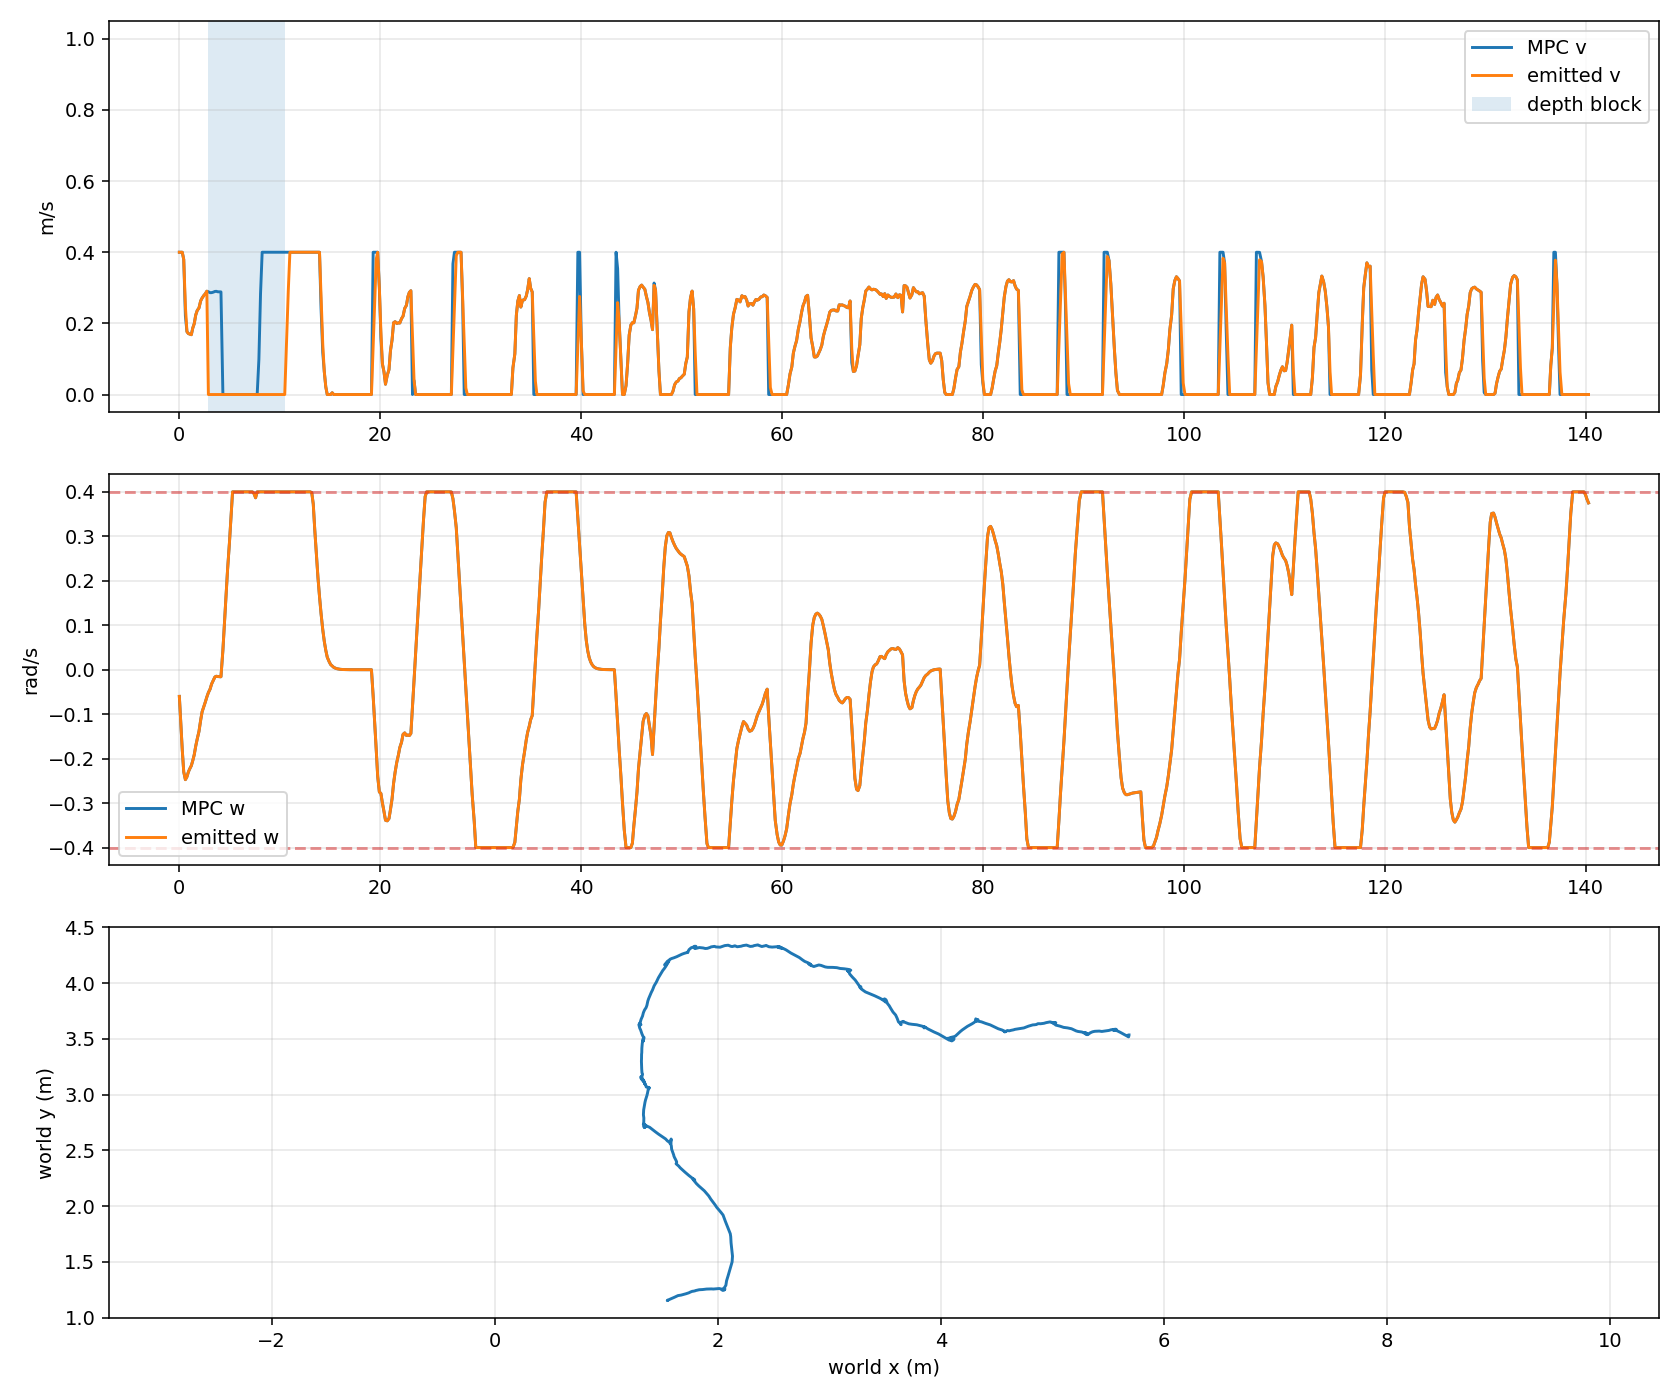

The table this chart was drawn from, first rows:
timestamp_unix_s, monotonic_s, request_count, tracking_profile, odom_x, odom_y, odom_yaw, mpc_v, mpc_w, previous_emitted_v, previous_emitted_w, emitted_v, emitted_w, depth_forward_blocked
1784277198, 3800, 1, smooth_continuous, 1.546, 1.153, 0.4336, 0.4, -0.06, 0.0, 0.0, 0.4, -0.06, False
1784277199, 3800, 1, smooth_continuous, 1.546, 1.153, 0.4335, 0.4, -0.12, 0.4, -0.06, 0.4, -0.12, False
1784277199, 3800, 1, smooth_continuous, 1.562, 1.162, 0.4295, 0.4, -0.18, 0.4, -0.12, 0.4, -0.18, False
1784277199, 3801, 1, smooth_continuous, 1.61, 1.183, 0.4138, 0.3797, -0.2299, 0.4, -0.18, 0.3797, -0.2299, False
1784277199, 3801, 1, smooth_continuous, 1.642, 1.198, 0.386, 0.2209, -0.2473, 0.3797, -0.2299, 0.2479, -0.2473, False
1784277199, 3801, 1, smooth_continuous, 1.671, 1.203, 0.3646, 0.1766, -0.2408, 0.2479, -0.2473, 0.1766, -0.2408, False
1784277199, 3801, 1, smooth_continuous, 1.715, 1.215, 0.3219, 0.1713, -0.2297, 0.1766, -0.2408, 0.1713, -0.2297, False
1784277199, 3801, 1, smooth_continuous, 1.74, 1.223, 0.3003, 0.1698, -0.2225, 0.1713, -0.2297, 0.1698, -0.2225, False
1784277200, 3801, 1, smooth_continuous, 1.753, 1.23, 0.2787, 0.1682, -0.2158, 0.1698, -0.2225, 0.1682, -0.2158, False
1784277200, 3802, 1, smooth_continuous, 1.771, 1.237, 0.2437, 0.1872, -0.2043, 0.1682, -0.2158, 0.1872, -0.2043, False
1784277200, 3802, 1, smooth_continuous, 1.779, 1.238, 0.2273, 0.1991, -0.1911, 0.1872, -0.2043, 0.1991, -0.1911, False
1784277200, 3802, 1, smooth_continuous, 1.794, 1.241, 0.191, 0.2235, -0.1719, 0.1991, -0.1911, 0.2235, -0.1719, False
1784277200, 3802, 1, smooth_continuous, 1.801, 1.244, 0.1716, 0.2361, -0.156, 0.2235, -0.1719, 0.2361, -0.156, False
1784277200, 3802, 1, smooth_continuous, 1.833, 1.251, 0.1379, 0.2434, -0.1387, 0.2361, -0.156, 0.2434, -0.1387, False
1784277201, 3802, 1, smooth_continuous, 1.863, 1.253, 0.09948, 0.2633, -0.1134, 0.2434, -0.1387, 0.2633, -0.1134, False
1784277201, 3802, 1, smooth_continuous, 1.899, 1.257, 0.08071, 0.2712, -0.09477, 0.2633, -0.1134, 0.2712, -0.09477, False
1784277201, 3803, 1, smooth_continuous, 1.914, 1.257, 0.07611, 0.2786, -0.08288, 0.2712, -0.09477, 0.2786, -0.08288, False
1784277201, 3803, 1, smooth_continuous, 1.942, 1.258, 0.06575, 0.2834, -0.07242, 0.2786, -0.08288, 0.2834, -0.07242, False
1784277201, 3803, 1, smooth_continuous, 1.959, 1.257, 0.05928, 0.2904, -0.06141, 0.2834, -0.07242, 0.2904, -0.06141, False
1784277201, 3803, 1, smooth_continuous, 1.975, 1.258, 0.04859, 0.2889, -0.05148, 0.2904, -0.06141, 0.0, -0.05148, True
1784277201, 3803, 1, smooth_continuous, 2.012, 1.262, 0.03761, 0.2863, -0.04387, 0.0, -0.05148, 0.0, -0.04387, True
1784277202, 3803, 1, smooth_continuous, 2.032, 1.257, 0.02949, 0.2864, -0.0322, 0.0, -0.04387, 0.0, -0.0322, True
1784277202, 3804, 1, smooth_continuous, 2.036, 1.253, 0.03825, 0.2878, -0.02338, 0.0, -0.0322, 0.0, -0.02338, True
1784277202, 3804, 1, smooth_continuous, 2.036, 1.249, 0.0431, 0.2897, -0.0164, 0.0, -0.02338, 0.0, -0.0164, True
1784277202, 3804, 1, smooth_continuous, 2.037, 1.249, 0.05018, 0.2901, -0.0147, 0.0, -0.0164, 0.0, -0.0147, True
1784277202, 3804, 1, smooth_continuous, 2.037, 1.25, 0.05493, 0.2888, -0.01534, 0.0, -0.0147, 0.0, -0.01534, True
1784277202, 3804, 1, smooth_continuous, 2.037, 1.249, 0.05519, 0.2886, -0.01565, 0.0, -0.01534, 0.0, -0.01565, True
1784277203, 3804, 2, smooth_continuous, 2.037, 1.249, 0.05542, 0.2885, -0.01594, 0.0, -0.01565, 0.0, -0.01594, True
1784277203, 3805, 2, smooth_continuous, 2.037, 1.249, 0.05563, 6.018866852483114e-08, 0.04406, 0.0, -0.01594, 0.0, 0.04406, True
1784277203, 3805, 2, smooth_continuous, 2.037, 1.249, 0.05543, 1.687258636288605e-08, 0.1041, 0.0, 0.04406, 0.0, 0.1041, True
1784277203, 3805, 2, smooth_continuous, 2.037, 1.249, 0.05781, 7.757845776060158e-09, 0.1641, 0.0, 0.1041, 0.0, 0.1641, True
1784277203, 3805, 2, smooth_continuous, 2.038, 1.249, 0.06225, 4.01094573788908e-09, 0.2241, 0.0, 0.1641, 0.0, 0.2241, True
1784277203, 3805, 2, smooth_continuous, 2.038, 1.249, 0.06797, 1.8011945960726191e-09, 0.2841, 0.0, 0.2241, 0.0, 0.2841, True
1784277204, 3805, 2, smooth_continuous, 2.04, 1.248, 0.0837, 1.93445025556774e-08, 0.3441, 0.0, 0.2841, 0.0, 0.3441, True
1784277204, 3805, 2, smooth_continuous, 2.041, 1.247, 0.09602, 3.513183135240141e-10, 0.4, 0.0, 0.3441, 0.0, 0.4, True
1784277204, 3806, 2, smooth_continuous, 2.043, 1.246, 0.1178, 1.0188380051173615e-09, 0.4, 0.0, 0.4, 0.0, 0.4, True
1784277204, 3806, 2, smooth_continuous, 2.044, 1.245, 0.1374, 2.2243649584608016e-08, 0.4, 0.0, 0.4, 0.0, 0.4, True
1784277204, 3806, 2, smooth_continuous, 2.046, 1.246, 0.1672, 2.6793406273376973e-08, 0.4, 0.0, 0.4, 0.0, 0.4, True
1784277204, 3806, 2, smooth_continuous, 2.047, 1.247, 0.185, 4.527381731735306e-09, 0.4, 0.0, 0.4, 0.0, 0.4, True
1784277205, 3806, 2, smooth_continuous, 2.048, 1.247, 0.2018, 5.832268110620691e-09, 0.4, 0.0, 0.4, 0.0, 0.4, True
1784277205, 3806, 2, smooth_continuous, 2.05, 1.248, 0.2255, 8.07452782114581e-09, 0.4, 0.0, 0.4, 0.0, 0.4, True
1784277205, 3807, 2, smooth_continuous, 2.051, 1.247, 0.2396, 9.43610363734819e-09, 0.4, 0.0, 0.4, 0.0, 0.4, True
1784277205, 3807, 2, smooth_continuous, 2.054, 1.247, 0.26, 5.036298366027454e-08, 0.4, 0.0, 0.4, 0.0, 0.4, True
1784277205, 3807, 2, smooth_continuous, 2.056, 1.247, 0.286, 1.657082782143899e-08, 0.4, 0.0, 0.4, 0.0, 0.4, True
1784277205, 3807, 2, smooth_continuous, 2.057, 1.248, 0.3018, 2.0341014929725724e-08, 0.4, 0.0, 0.4, 0.0, 0.4, True
1784277206, 3807, 2, smooth_continuous, 2.058, 1.25, 0.3203, 2.668326345543772e-08, 0.4, 0.0, 0.4, 0.0, 0.4, True
1784277206, 3807, 2, smooth_continuous, 2.059, 1.252, 0.3457, 3.947991376682517e-08, 0.4, 0.0, 0.4, 0.0, 0.4, True
1784277206, 3808, 2, smooth_continuous, 2.06, 1.253, 0.3628, 5.646917340392379e-08, 0.3967, 0.0, 0.4, 0.0, 0.3967, True
1784277206, 3808, 2, smooth_continuous, 2.061, 1.254, 0.3836, 1.181815943519271e-07, 0.3867, 0.0, 0.3967, 0.0, 0.3867, True
1784277206, 3808, 3, smooth_continuous, 2.061, 1.256, 0.4022, 1.052140745303274e-08, 0.4, 0.0, 0.3867, 0.0, 0.4, True
1784277206, 3808, 3, smooth_continuous, 2.062, 1.257, 0.4323, 0.09941, 0.4, 0.0, 0.4, 0.0, 0.4, True
1784277207, 3808, 3, smooth_continuous, 2.062, 1.259, 0.4557, 0.2837, 0.4, 0.0, 0.4, 0.0, 0.4, True
1784277207, 3808, 3, smooth_continuous, 2.062, 1.261, 0.4869, 0.4, 0.4, 0.0, 0.4, 0.0, 0.4, True
1784277207, 3809, 3, smooth_continuous, 2.062, 1.261, 0.5194, 0.4, 0.4, 0.0, 0.4, 0.0, 0.4, True
1784277207, 3809, 3, smooth_continuous, 2.06, 1.255, 0.5631, 0.4, 0.4, 0.0, 0.4, 0.0, 0.4, True
1784277207, 3809, 3, smooth_continuous, 2.057, 1.253, 0.5983, 0.4, 0.4, 0.0, 0.4, 0.0, 0.4, True
1784277207, 3809, 3, smooth_continuous, 2.053, 1.257, 0.6755, 0.4, 0.4, 0.0, 0.4, 0.0, 0.4, True
1784277208, 3809, 3, smooth_continuous, 2.049, 1.255, 0.7229, 0.4, 0.4, 0.0, 0.4, 0.0, 0.4, True
1784277208, 3809, 3, smooth_continuous, 2.047, 1.253, 0.7756, 0.4, 0.4, 0.0, 0.4, 0.0, 0.4, True
1784277208, 3810, 3, smooth_continuous, 2.047, 1.252, 0.8085, 0.4, 0.4, 0.0, 0.4, 0.0, 0.4, True
... 813 more rows
